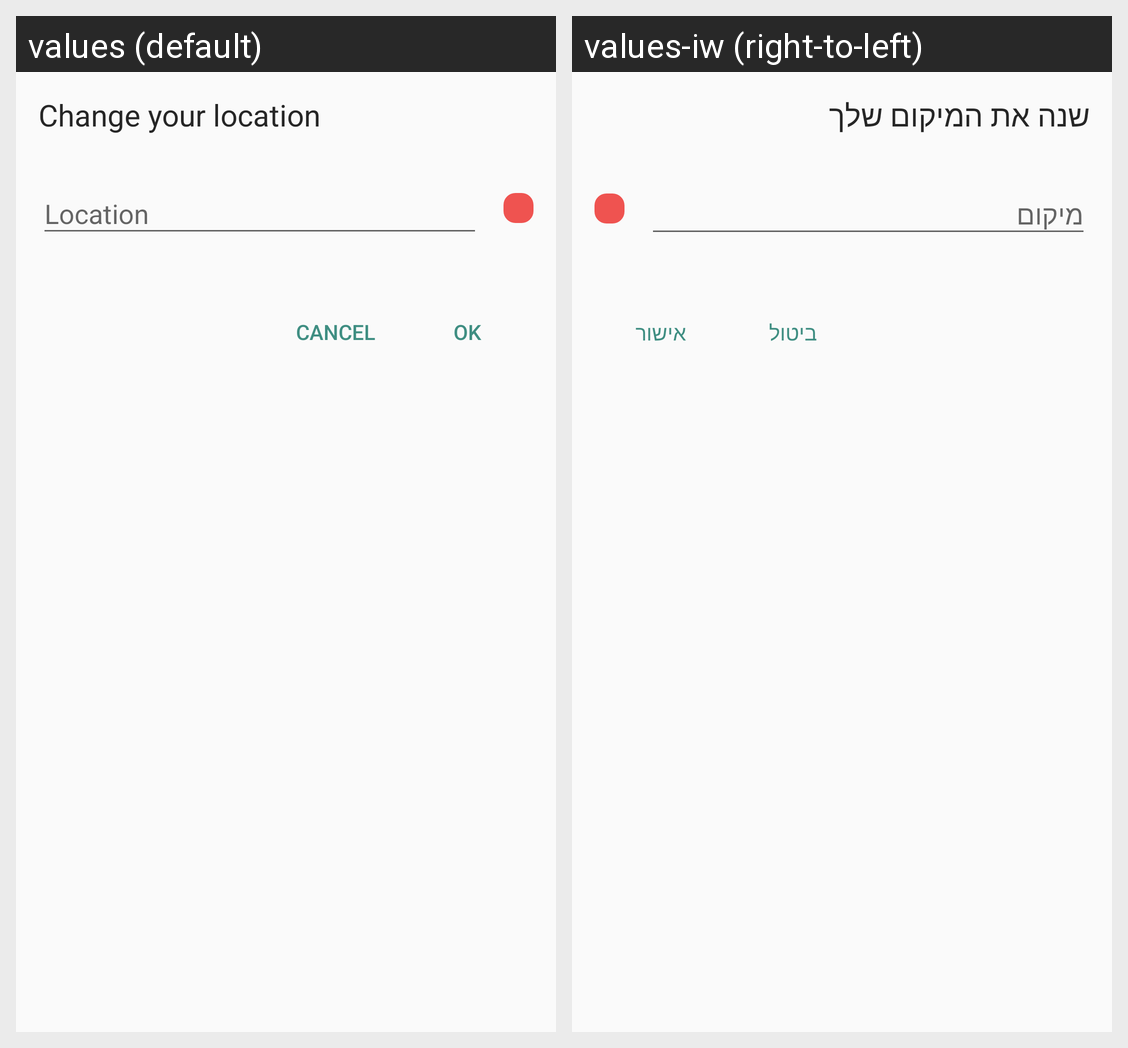

Strings drawn on this Android screen and how each of the app's shown locales translates them:
Android screen res/layout/location_dialog_fragment.xml rendered under 2 locales, left to right: values (default), values-iw (right-to-left). Device: Nexus 5 (rendered at 1080×1920; each locale shown at half size, 540×960, under a caption strip naming it); theme Theme.AppCompat.Light.NoActionBar.
Strings drawn on this screen, with the default value and each locale's value (text and hints the layout hard-codes, and strings that could not be matched under every locale, appear in the picture but are not listed):

label_change_your_location
  values: Change your location
  values-iw: שנה את המיקום שלך

label_cancel
  values: Cancel
  values-iw: ביטול

label_ok
  values: Ok
  values-iw: אישור
